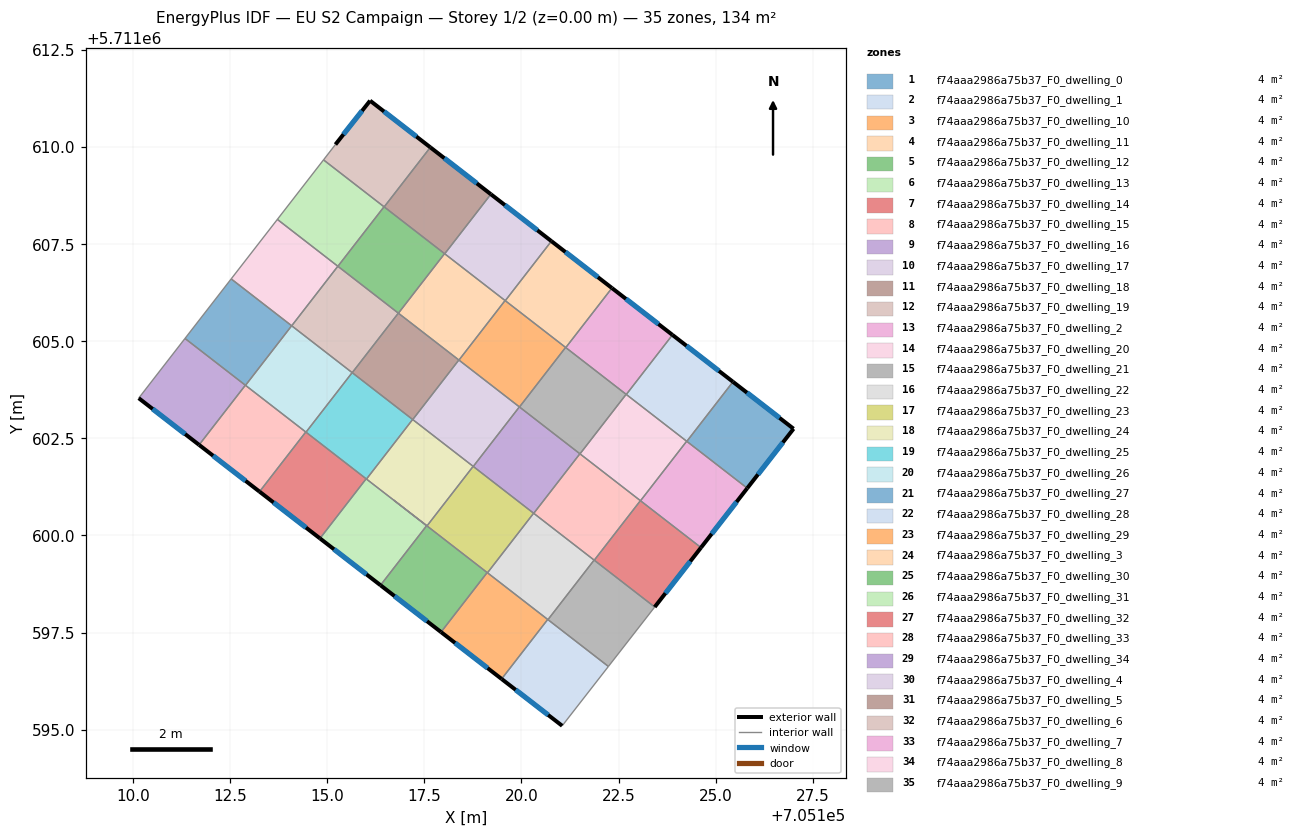
=== STOREY PLAN SPEC (per zone: floor XY polygon, exterior-wall plan segments, windows/doors) ===
zone 1: f74aaa2986a75b37_F0_dwelling_0  (3.8 m²)
  floor: (705127.01, 5711602.75) (705125.81, 5711601.22) (705124.26, 5711602.42) (705125.44, 5711603.96)
  exterior wall: (705127.01, 5711602.75) – (705125.44, 5711603.96)  [2.0 m]
    window: (705126.64, 5711603.03) – (705125.81, 5711603.68)  [1.7 m²]
  exterior wall: (705125.81, 5711601.22) – (705127.01, 5711602.75)  [1.9 m]
    window: (705126.09, 5711601.57) – (705126.73, 5711602.39)  [1.7 m²]
  interior walls: 2
zone 2: f74aaa2986a75b37_F0_dwelling_1  (3.8 m²)
  floor: (705125.44, 5711603.96) (705124.26, 5711602.42) (705122.70, 5711603.63) (705123.89, 5711605.16)
  exterior wall: (705125.44, 5711603.96) – (705123.89, 5711605.16)  [2.0 m]
    window: (705125.08, 5711604.24) – (705124.25, 5711604.88)  [1.7 m²]
  interior walls: 3
zone 3: f74aaa2986a75b37_F0_dwelling_10  (3.8 m²)
  floor: (705121.14, 5711604.84) (705119.95, 5711603.31) (705118.39, 5711604.51) (705119.58, 5711606.05)
  interior walls: 4
zone 4: f74aaa2986a75b37_F0_dwelling_11  (3.8 m²)
  floor: (705119.58, 5711606.05) (705118.39, 5711604.51) (705116.83, 5711605.72) (705118.02, 5711607.25)
  interior walls: 4
zone 5: f74aaa2986a75b37_F0_dwelling_12  (3.8 m²)
  floor: (705118.02, 5711607.25) (705116.83, 5711605.72) (705115.27, 5711606.93) (705116.46, 5711608.46)
  interior walls: 4
zone 6: f74aaa2986a75b37_F0_dwelling_13  (3.8 m²)
  floor: (705116.46, 5711608.46) (705115.27, 5711606.93) (705113.72, 5711608.14) (705114.90, 5711609.67)
  interior walls: 4
zone 7: f74aaa2986a75b37_F0_dwelling_14  (3.8 m²)
  floor: (705124.62, 5711599.69) (705123.43, 5711598.16) (705121.87, 5711599.36) (705123.06, 5711600.90)
  exterior wall: (705123.43, 5711598.16) – (705124.62, 5711599.69)  [1.9 m]
    window: (705123.71, 5711598.51) – (705124.35, 5711599.33)  [1.7 m²]
  interior walls: 3
zone 8: f74aaa2986a75b37_F0_dwelling_15  (3.8 m²)
  floor: (705123.06, 5711600.90) (705121.87, 5711599.36) (705120.32, 5711600.57) (705121.50, 5711602.10)
  interior walls: 4
zone 9: f74aaa2986a75b37_F0_dwelling_16  (3.8 m²)
  floor: (705121.50, 5711602.10) (705120.32, 5711600.57) (705118.76, 5711601.78) (705119.95, 5711603.31)
  interior walls: 4
zone 10: f74aaa2986a75b37_F0_dwelling_17  (3.8 m²)
  floor: (705119.95, 5711603.31) (705118.76, 5711601.78) (705117.20, 5711602.98) (705118.39, 5711604.52)
  interior walls: 4
zone 11: f74aaa2986a75b37_F0_dwelling_18  (3.8 m²)
  floor: (705118.39, 5711604.52) (705117.20, 5711602.98) (705115.64, 5711604.19) (705116.83, 5711605.72)
  interior walls: 4
zone 12: f74aaa2986a75b37_F0_dwelling_19  (3.8 m²)
  floor: (705116.83, 5711605.72) (705115.64, 5711604.19) (705114.08, 5711605.40) (705115.27, 5711606.93)
  interior walls: 4
zone 13: f74aaa2986a75b37_F0_dwelling_2  (3.8 m²)
  floor: (705123.89, 5711605.16) (705122.70, 5711603.63) (705121.14, 5711604.84) (705122.33, 5711606.37)
  exterior wall: (705123.89, 5711605.16) – (705122.33, 5711606.37)  [2.0 m]
    window: (705123.53, 5711605.44) – (705122.69, 5711606.09)  [1.7 m²]
  interior walls: 3
zone 14: f74aaa2986a75b37_F0_dwelling_20  (3.8 m²)
  floor: (705115.27, 5711606.93) (705114.08, 5711605.40) (705112.53, 5711606.61) (705113.72, 5711608.14)
  interior walls: 4
zone 15: f74aaa2986a75b37_F0_dwelling_21  (3.8 m²)
  floor: (705123.43, 5711598.16) (705122.24, 5711596.63) (705120.68, 5711597.83) (705121.87, 5711599.37)
  interior walls: 4
zone 16: f74aaa2986a75b37_F0_dwelling_22  (3.8 m²)
  floor: (705121.87, 5711599.37) (705120.68, 5711597.83) (705119.12, 5711599.04) (705120.31, 5711600.57)
  interior walls: 4
zone 17: f74aaa2986a75b37_F0_dwelling_23  (3.8 m²)
  floor: (705120.31, 5711600.57) (705119.12, 5711599.04) (705117.57, 5711600.25) (705118.76, 5711601.78)
  interior walls: 4
zone 18: f74aaa2986a75b37_F0_dwelling_24  (3.8 m²)
  floor: (705118.76, 5711601.78) (705117.57, 5711600.25) (705116.01, 5711601.45) (705117.20, 5711602.99)
  interior walls: 5
zone 19: f74aaa2986a75b37_F0_dwelling_25  (3.8 m²)
  floor: (705117.20, 5711602.99) (705116.01, 5711601.45) (705114.45, 5711602.66) (705115.64, 5711604.19)
  interior walls: 5
zone 20: f74aaa2986a75b37_F0_dwelling_26  (3.8 m²)
  floor: (705115.64, 5711604.19) (705114.45, 5711602.66) (705112.90, 5711603.87) (705114.08, 5711605.40)
  interior walls: 4
zone 21: f74aaa2986a75b37_F0_dwelling_27  (3.8 m²)
  floor: (705114.08, 5711605.40) (705112.90, 5711603.87) (705111.34, 5711605.07) (705112.53, 5711606.61)
  interior walls: 4
zone 22: f74aaa2986a75b37_F0_dwelling_28  (3.8 m²)
  floor: (705122.24, 5711596.63) (705121.05, 5711595.10) (705119.49, 5711596.31) (705120.68, 5711597.84)
  exterior wall: (705119.49, 5711596.31) – (705121.05, 5711595.10)  [2.0 m]
    window: (705119.85, 5711596.03) – (705120.69, 5711595.38)  [1.7 m²]
  interior walls: 3
zone 23: f74aaa2986a75b37_F0_dwelling_29  (3.8 m²)
  floor: (705120.68, 5711597.84) (705119.49, 5711596.31) (705117.93, 5711597.51) (705119.12, 5711599.04)
  exterior wall: (705117.93, 5711597.51) – (705119.49, 5711596.31)  [2.0 m]
    window: (705118.29, 5711597.23) – (705119.13, 5711596.59)  [1.7 m²]
  interior walls: 3
zone 24: f74aaa2986a75b37_F0_dwelling_3  (3.8 m²)
  floor: (705122.33, 5711606.37) (705121.14, 5711604.84) (705119.58, 5711606.04) (705120.77, 5711607.58)
  exterior wall: (705122.33, 5711606.37) – (705120.77, 5711607.58)  [2.0 m]
    window: (705121.97, 5711606.65) – (705121.13, 5711607.30)  [1.7 m²]
  interior walls: 3
zone 25: f74aaa2986a75b37_F0_dwelling_30  (3.8 m²)
  floor: (705117.56, 5711600.25) (705116.71, 5711600.91) (705119.12, 5711599.04) (705117.93, 5711597.51) (705116.37, 5711598.72)
  exterior wall: (705116.37, 5711598.72) – (705117.93, 5711597.51)  [2.0 m]
    window: (705116.73, 5711598.44) – (705117.57, 5711597.79)  [1.7 m²]
  interior walls: 6
zone 26: f74aaa2986a75b37_F0_dwelling_31  (3.8 m²)
  floor: (705117.56, 5711600.25) (705116.37, 5711598.72) (705114.81, 5711599.92) (705116.00, 5711601.46)
  exterior wall: (705114.81, 5711599.92) – (705116.37, 5711598.72)  [2.0 m]
    window: (705115.17, 5711599.65) – (705116.01, 5711599.00)  [1.7 m²]
  interior walls: 4
zone 27: f74aaa2986a75b37_F0_dwelling_32  (3.8 m²)
  floor: (705116.00, 5711601.46) (705114.81, 5711599.92) (705113.26, 5711601.13) (705114.45, 5711602.66)
  exterior wall: (705113.26, 5711601.13) – (705114.81, 5711599.92)  [2.0 m]
    window: (705113.62, 5711600.85) – (705114.45, 5711600.20)  [1.7 m²]
  interior walls: 3
zone 28: f74aaa2986a75b37_F0_dwelling_33  (3.8 m²)
  floor: (705114.45, 5711602.66) (705113.26, 5711601.13) (705111.70, 5711602.33) (705112.89, 5711603.87)
  exterior wall: (705111.70, 5711602.33) – (705113.26, 5711601.13)  [2.0 m]
    window: (705112.06, 5711602.05) – (705112.90, 5711601.41)  [1.7 m²]
  interior walls: 3
zone 29: f74aaa2986a75b37_F0_dwelling_34  (3.8 m²)
  floor: (705112.89, 5711603.87) (705111.70, 5711602.33) (705110.15, 5711603.54) (705111.34, 5711605.07)
  exterior wall: (705110.15, 5711603.54) – (705111.70, 5711602.33)  [2.0 m]
    window: (705110.51, 5711603.26) – (705111.34, 5711602.61)  [1.7 m²]
  interior walls: 3
zone 30: f74aaa2986a75b37_F0_dwelling_4  (3.8 m²)
  floor: (705120.77, 5711607.58) (705119.58, 5711606.04) (705118.02, 5711607.25) (705119.21, 5711608.79)
  exterior wall: (705120.77, 5711607.58) – (705119.21, 5711608.79)  [2.0 m]
    window: (705120.41, 5711607.86) – (705119.57, 5711608.51)  [1.7 m²]
  interior walls: 3
zone 31: f74aaa2986a75b37_F0_dwelling_5  (3.8 m²)
  floor: (705119.21, 5711608.79) (705118.02, 5711607.25) (705116.47, 5711608.46) (705117.65, 5711609.99)
  exterior wall: (705119.21, 5711608.79) – (705117.65, 5711609.99)  [2.0 m]
    window: (705118.85, 5711609.06) – (705118.01, 5711609.71)  [1.7 m²]
  interior walls: 3
zone 32: f74aaa2986a75b37_F0_dwelling_6  (3.8 m²)
  floor: (705117.65, 5711609.99) (705116.47, 5711608.46) (705114.90, 5711609.67) (705115.21, 5711610.07) (705116.10, 5711611.19)
  exterior wall: (705116.10, 5711611.19) – (705115.21, 5711610.07)  [1.4 m]
    window: (705115.90, 5711610.93) – (705115.42, 5711610.33)  [1.2 m²]
  exterior wall: (705117.65, 5711609.99) – (705116.10, 5711611.19)  [2.0 m]
    window: (705117.30, 5711610.27) – (705116.46, 5711610.92)  [1.7 m²]
  interior walls: 3
zone 33: f74aaa2986a75b37_F0_dwelling_7  (3.8 m²)
  floor: (705125.81, 5711601.22) (705124.62, 5711599.69) (705123.06, 5711600.89) (705124.25, 5711602.43)
  exterior wall: (705124.62, 5711599.69) – (705125.81, 5711601.22)  [1.9 m]
    window: (705124.90, 5711600.04) – (705125.54, 5711600.86)  [1.7 m²]
  interior walls: 3
zone 34: f74aaa2986a75b37_F0_dwelling_8  (3.8 m²)
  floor: (705124.25, 5711602.43) (705123.06, 5711600.89) (705121.51, 5711602.10) (705122.69, 5711603.63)
  interior walls: 4
zone 35: f74aaa2986a75b37_F0_dwelling_9  (3.8 m²)
  floor: (705122.69, 5711603.63) (705121.51, 5711602.10) (705119.95, 5711603.31) (705121.14, 5711604.84)
  interior walls: 4

=== DERIVED (storey summary) ===
Building: EU S2 Campaign
Storey: 1 of 2  (floor level z = 0.00 m)
Storey gross floor area: 133.8 m²
Zones on this storey: 35
  - f74aaa2986a75b37_F0_dwelling_0: floor 3.8 m²; exterior wall 3.9 m (11.7 m²); 2 window(s) 3.4 m²; WWR 28.8%
  - f74aaa2986a75b37_F0_dwelling_1: floor 3.8 m²; exterior wall 2.0 m (5.9 m²); 1 window(s) 1.7 m²; WWR 28.8%
  - f74aaa2986a75b37_F0_dwelling_10: floor 3.8 m²
  - f74aaa2986a75b37_F0_dwelling_11: floor 3.8 m²
  - f74aaa2986a75b37_F0_dwelling_12: floor 3.8 m²
  - f74aaa2986a75b37_F0_dwelling_13: floor 3.8 m²
  - f74aaa2986a75b37_F0_dwelling_14: floor 3.8 m²; exterior wall 1.9 m (5.8 m²); 1 window(s) 1.7 m²; WWR 28.8%
  - f74aaa2986a75b37_F0_dwelling_15: floor 3.8 m²
  - f74aaa2986a75b37_F0_dwelling_16: floor 3.8 m²
  - f74aaa2986a75b37_F0_dwelling_17: floor 3.8 m²
  - f74aaa2986a75b37_F0_dwelling_18: floor 3.8 m²
  - f74aaa2986a75b37_F0_dwelling_19: floor 3.8 m²
  - f74aaa2986a75b37_F0_dwelling_2: floor 3.8 m²; exterior wall 2.0 m (5.9 m²); 1 window(s) 1.7 m²; WWR 28.8%
  - f74aaa2986a75b37_F0_dwelling_20: floor 3.8 m²
  - f74aaa2986a75b37_F0_dwelling_21: floor 3.8 m²
  - f74aaa2986a75b37_F0_dwelling_22: floor 3.8 m²
  - f74aaa2986a75b37_F0_dwelling_23: floor 3.8 m²
  - f74aaa2986a75b37_F0_dwelling_24: floor 3.8 m²
  - f74aaa2986a75b37_F0_dwelling_25: floor 3.8 m²
  - f74aaa2986a75b37_F0_dwelling_26: floor 3.8 m²
  - f74aaa2986a75b37_F0_dwelling_27: floor 3.8 m²
  - f74aaa2986a75b37_F0_dwelling_28: floor 3.8 m²; exterior wall 2.0 m (5.9 m²); 1 window(s) 1.7 m²; WWR 28.8%
  - f74aaa2986a75b37_F0_dwelling_29: floor 3.8 m²; exterior wall 2.0 m (5.9 m²); 1 window(s) 1.7 m²; WWR 28.8%
  - f74aaa2986a75b37_F0_dwelling_3: floor 3.8 m²; exterior wall 2.0 m (5.9 m²); 1 window(s) 1.7 m²; WWR 28.8%
  - f74aaa2986a75b37_F0_dwelling_30: floor 3.8 m²; exterior wall 2.0 m (5.9 m²); 1 window(s) 1.7 m²; WWR 28.8%
  - f74aaa2986a75b37_F0_dwelling_31: floor 3.8 m²; exterior wall 2.0 m (5.9 m²); 1 window(s) 1.7 m²; WWR 28.8%
  - f74aaa2986a75b37_F0_dwelling_32: floor 3.8 m²; exterior wall 2.0 m (5.9 m²); 1 window(s) 1.7 m²; WWR 28.8%
  - f74aaa2986a75b37_F0_dwelling_33: floor 3.8 m²; exterior wall 2.0 m (5.9 m²); 1 window(s) 1.7 m²; WWR 28.8%
  - f74aaa2986a75b37_F0_dwelling_34: floor 3.8 m²; exterior wall 2.0 m (5.9 m²); 1 window(s) 1.7 m²; WWR 28.8%
  - f74aaa2986a75b37_F0_dwelling_4: floor 3.8 m²; exterior wall 2.0 m (5.9 m²); 1 window(s) 1.7 m²; WWR 28.8%
  - f74aaa2986a75b37_F0_dwelling_5: floor 3.8 m²; exterior wall 2.0 m (5.9 m²); 1 window(s) 1.7 m²; WWR 28.8%
  - f74aaa2986a75b37_F0_dwelling_6: floor 3.8 m²; exterior wall 3.4 m (10.2 m²); 2 window(s) 2.9 m²; WWR 28.8%
  - f74aaa2986a75b37_F0_dwelling_7: floor 3.8 m²; exterior wall 1.9 m (5.8 m²); 1 window(s) 1.7 m²; WWR 28.8%
  - f74aaa2986a75b37_F0_dwelling_8: floor 3.8 m²
  - f74aaa2986a75b37_F0_dwelling_9: floor 3.8 m²
Zone adjacency (shared interzone walls):
  - f74aaa2986a75b37_F0_dwelling_0 ↔ f74aaa2986a75b37_F0_dwelling_1
  - f74aaa2986a75b37_F0_dwelling_0 ↔ f74aaa2986a75b37_F0_dwelling_7
  - f74aaa2986a75b37_F0_dwelling_1 ↔ f74aaa2986a75b37_F0_dwelling_2
  - f74aaa2986a75b37_F0_dwelling_1 ↔ f74aaa2986a75b37_F0_dwelling_8
  - f74aaa2986a75b37_F0_dwelling_10 ↔ f74aaa2986a75b37_F0_dwelling_11
  - f74aaa2986a75b37_F0_dwelling_10 ↔ f74aaa2986a75b37_F0_dwelling_17
  - f74aaa2986a75b37_F0_dwelling_10 ↔ f74aaa2986a75b37_F0_dwelling_3
  - f74aaa2986a75b37_F0_dwelling_10 ↔ f74aaa2986a75b37_F0_dwelling_9
  - f74aaa2986a75b37_F0_dwelling_11 ↔ f74aaa2986a75b37_F0_dwelling_12
  - f74aaa2986a75b37_F0_dwelling_11 ↔ f74aaa2986a75b37_F0_dwelling_18
  - f74aaa2986a75b37_F0_dwelling_11 ↔ f74aaa2986a75b37_F0_dwelling_4
  - f74aaa2986a75b37_F0_dwelling_12 ↔ f74aaa2986a75b37_F0_dwelling_13
  - f74aaa2986a75b37_F0_dwelling_12 ↔ f74aaa2986a75b37_F0_dwelling_19
  - f74aaa2986a75b37_F0_dwelling_12 ↔ f74aaa2986a75b37_F0_dwelling_5
  - f74aaa2986a75b37_F0_dwelling_13 ↔ f74aaa2986a75b37_F0_dwelling_20
  - f74aaa2986a75b37_F0_dwelling_13 ↔ f74aaa2986a75b37_F0_dwelling_6
  - f74aaa2986a75b37_F0_dwelling_14 ↔ f74aaa2986a75b37_F0_dwelling_15
  - f74aaa2986a75b37_F0_dwelling_14 ↔ f74aaa2986a75b37_F0_dwelling_21
  - f74aaa2986a75b37_F0_dwelling_14 ↔ f74aaa2986a75b37_F0_dwelling_7
  - f74aaa2986a75b37_F0_dwelling_15 ↔ f74aaa2986a75b37_F0_dwelling_16
  - f74aaa2986a75b37_F0_dwelling_15 ↔ f74aaa2986a75b37_F0_dwelling_22
  - f74aaa2986a75b37_F0_dwelling_15 ↔ f74aaa2986a75b37_F0_dwelling_8
  - f74aaa2986a75b37_F0_dwelling_16 ↔ f74aaa2986a75b37_F0_dwelling_17
  - f74aaa2986a75b37_F0_dwelling_16 ↔ f74aaa2986a75b37_F0_dwelling_23
  - f74aaa2986a75b37_F0_dwelling_16 ↔ f74aaa2986a75b37_F0_dwelling_9
  - f74aaa2986a75b37_F0_dwelling_17 ↔ f74aaa2986a75b37_F0_dwelling_18
  - f74aaa2986a75b37_F0_dwelling_17 ↔ f74aaa2986a75b37_F0_dwelling_24
  - f74aaa2986a75b37_F0_dwelling_18 ↔ f74aaa2986a75b37_F0_dwelling_19
  - f74aaa2986a75b37_F0_dwelling_18 ↔ f74aaa2986a75b37_F0_dwelling_25
  - f74aaa2986a75b37_F0_dwelling_19 ↔ f74aaa2986a75b37_F0_dwelling_20
  - f74aaa2986a75b37_F0_dwelling_19 ↔ f74aaa2986a75b37_F0_dwelling_26
  - f74aaa2986a75b37_F0_dwelling_2 ↔ f74aaa2986a75b37_F0_dwelling_3
  - f74aaa2986a75b37_F0_dwelling_2 ↔ f74aaa2986a75b37_F0_dwelling_9
  - f74aaa2986a75b37_F0_dwelling_20 ↔ f74aaa2986a75b37_F0_dwelling_27
  - f74aaa2986a75b37_F0_dwelling_21 ↔ f74aaa2986a75b37_F0_dwelling_22
  - f74aaa2986a75b37_F0_dwelling_21 ↔ f74aaa2986a75b37_F0_dwelling_28
  - f74aaa2986a75b37_F0_dwelling_22 ↔ f74aaa2986a75b37_F0_dwelling_23
  - f74aaa2986a75b37_F0_dwelling_22 ↔ f74aaa2986a75b37_F0_dwelling_29
  - f74aaa2986a75b37_F0_dwelling_23 ↔ f74aaa2986a75b37_F0_dwelling_24
  - f74aaa2986a75b37_F0_dwelling_23 ↔ f74aaa2986a75b37_F0_dwelling_30
  - f74aaa2986a75b37_F0_dwelling_24 ↔ f74aaa2986a75b37_F0_dwelling_25
  - f74aaa2986a75b37_F0_dwelling_24 ↔ f74aaa2986a75b37_F0_dwelling_30
  - f74aaa2986a75b37_F0_dwelling_24 ↔ f74aaa2986a75b37_F0_dwelling_31
  - f74aaa2986a75b37_F0_dwelling_25 ↔ f74aaa2986a75b37_F0_dwelling_26
  - f74aaa2986a75b37_F0_dwelling_25 ↔ f74aaa2986a75b37_F0_dwelling_31
  - f74aaa2986a75b37_F0_dwelling_25 ↔ f74aaa2986a75b37_F0_dwelling_32
  - f74aaa2986a75b37_F0_dwelling_26 ↔ f74aaa2986a75b37_F0_dwelling_27
  - f74aaa2986a75b37_F0_dwelling_26 ↔ f74aaa2986a75b37_F0_dwelling_33
  - f74aaa2986a75b37_F0_dwelling_27 ↔ f74aaa2986a75b37_F0_dwelling_34
  - f74aaa2986a75b37_F0_dwelling_28 ↔ f74aaa2986a75b37_F0_dwelling_29
  - f74aaa2986a75b37_F0_dwelling_29 ↔ f74aaa2986a75b37_F0_dwelling_30
  - f74aaa2986a75b37_F0_dwelling_3 ↔ f74aaa2986a75b37_F0_dwelling_4
  - f74aaa2986a75b37_F0_dwelling_30 ↔ f74aaa2986a75b37_F0_dwelling_31
  - f74aaa2986a75b37_F0_dwelling_31 ↔ f74aaa2986a75b37_F0_dwelling_32
  - f74aaa2986a75b37_F0_dwelling_32 ↔ f74aaa2986a75b37_F0_dwelling_33
  - f74aaa2986a75b37_F0_dwelling_33 ↔ f74aaa2986a75b37_F0_dwelling_34
  - f74aaa2986a75b37_F0_dwelling_4 ↔ f74aaa2986a75b37_F0_dwelling_5
  - f74aaa2986a75b37_F0_dwelling_5 ↔ f74aaa2986a75b37_F0_dwelling_6
  - f74aaa2986a75b37_F0_dwelling_7 ↔ f74aaa2986a75b37_F0_dwelling_8
  - f74aaa2986a75b37_F0_dwelling_8 ↔ f74aaa2986a75b37_F0_dwelling_9